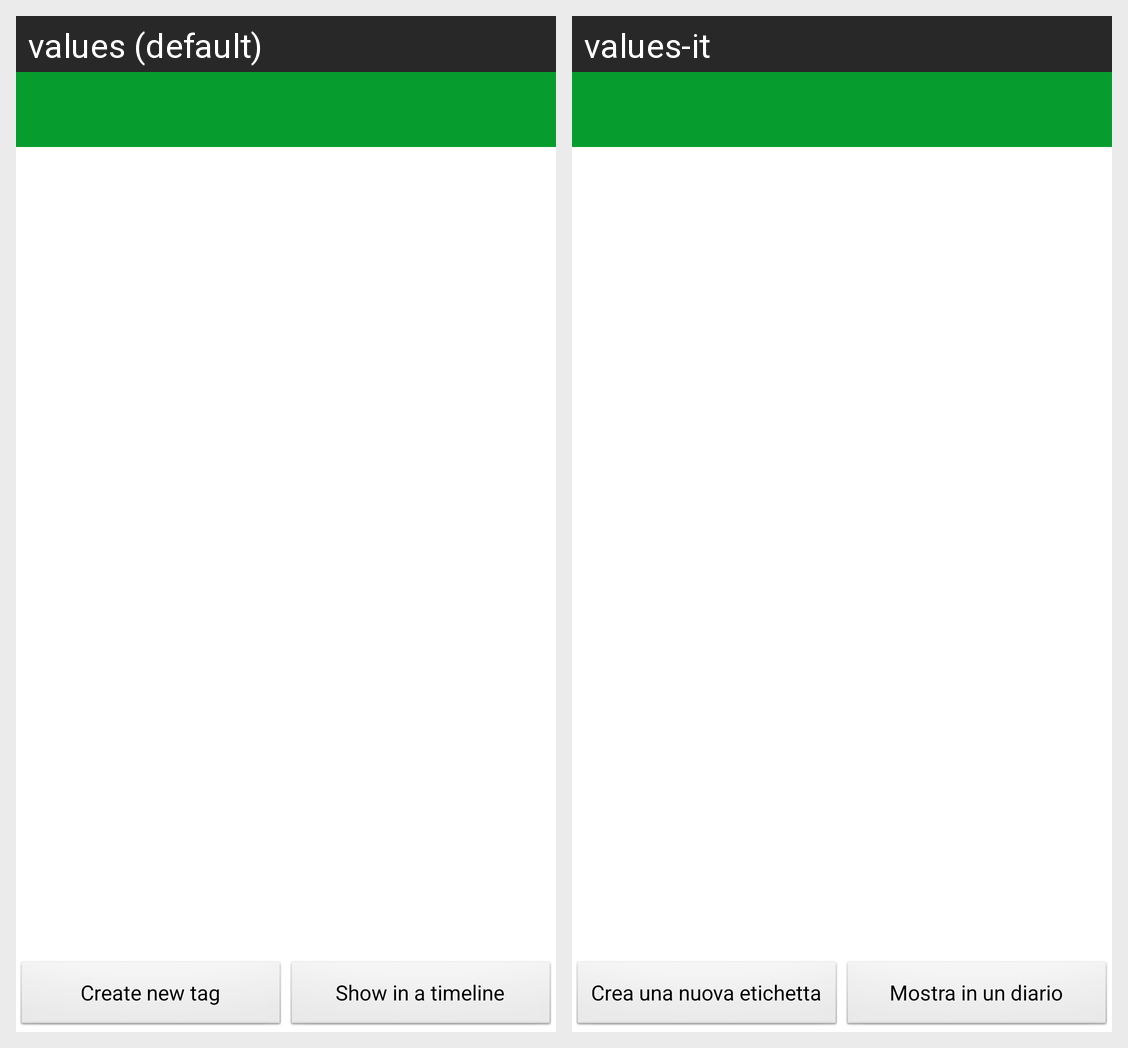

The same Android screen rendered under two of its app's locales, left to right. List the strings drawn on it with the default value and each locale's translation.
Android screen res/layout/tagactivitylayout.xml rendered under 2 locales, left to right: values (default), values-it. Device: Nexus 5 (rendered at 1080×1920; each locale shown at half size, 540×960, under a caption strip naming it); theme android:Theme.Light.NoTitleBar.
Strings drawn on this screen, with the default value and each locale's value (text and hints the layout hard-codes, and strings that could not be matched under every locale, appear in the picture but are not listed):

Create_tag_label
  values: Create new tag
  values-it: Crea una nuova etichetta

Show_in_timeline_label
  values: Show in a timeline
  values-it: Mostra in un diario
